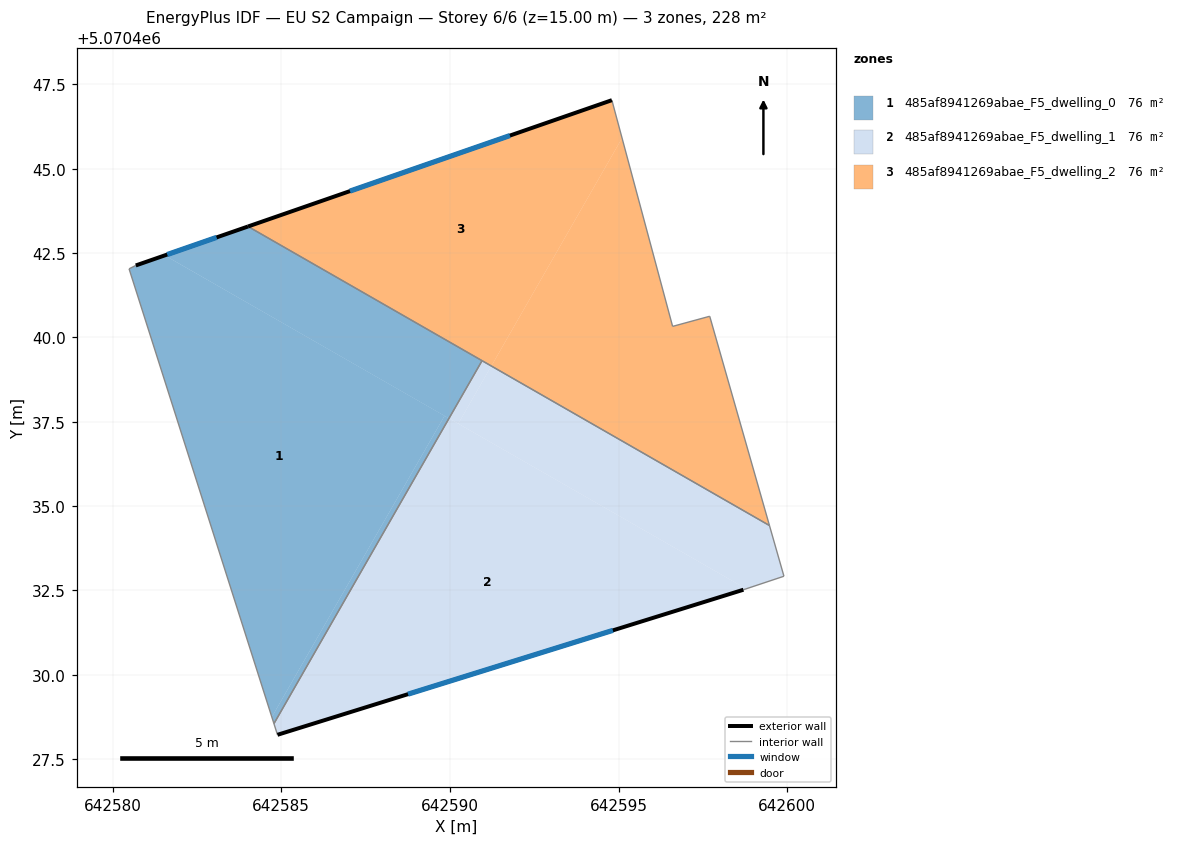
=== STOREY PLAN SPEC (per zone: floor XY polygon, exterior-wall plan segments, windows/doors) ===
zone 1: 485af8941269abae_F5_dwelling_0  (76.1 m²)
  floor: (642589.84, 5070437.68) (642584.72, 5070428.75) (642580.49, 5070442.03) (642580.69, 5070442.13) (642581.55, 5070442.43)
  floor: (642590.95, 5070439.31) (642589.97, 5070437.60) (642581.55, 5070442.43) (642584.02, 5070443.29)
  floor: (642589.97, 5070437.60) (642584.78, 5070428.55) (642584.72, 5070428.75) (642589.84, 5070437.68)
  exterior wall: (642584.02, 5070443.29) – (642580.69, 5070442.13)  [3.5 m]
    window: (642583.08, 5070442.97) – (642581.62, 5070442.46)  [2.0 m²]
  interior walls: 4
zone 2: 485af8941269abae_F5_dwelling_1  (76.1 m²)
  floor: (642598.78, 5070432.55) (642598.70, 5070432.52) (642584.89, 5070428.22) (642584.78, 5070428.55) (642589.97, 5070437.60)
  floor: (642599.47, 5070434.43) (642599.90, 5070432.92) (642598.78, 5070432.55) (642590.25, 5070437.44) (642591.23, 5070439.15)
  floor: (642591.23, 5070439.15) (642590.25, 5070437.44) (642589.97, 5070437.60) (642590.95, 5070439.31)
  exterior wall: (642584.89, 5070428.22) – (642598.70, 5070432.52)  [14.5 m]
    window: (642588.76, 5070429.43) – (642594.83, 5070431.32)  [8.4 m²]
  interior walls: 5
zone 3: 485af8941269abae_F5_dwelling_2  (76.1 m²)
  floor: (642594.80, 5070447.03) (642595.10, 5070445.91) (642591.23, 5070439.15) (642584.02, 5070443.29)
  floor: (642595.10, 5070445.91) (642596.60, 5070440.33) (642597.70, 5070440.63) (642599.47, 5070434.43) (642591.23, 5070439.15)
  exterior wall: (642594.80, 5070447.03) – (642584.02, 5070443.29)  [11.4 m]
    window: (642591.78, 5070445.98) – (642587.04, 5070444.34)  [6.6 m²]
  interior walls: 5

=== DERIVED (storey summary) ===
Building: EU S2 Campaign
Storey: 6 of 6  (floor level z = 15.00 m)
Storey gross floor area: 228.3 m²
Zones on this storey: 3
  - 485af8941269abae_F5_dwelling_0: floor 76.1 m²; exterior wall 3.5 m (10.6 m²); 1 window(s) 2.0 m²; WWR 19.3%
  - 485af8941269abae_F5_dwelling_1: floor 76.1 m²; exterior wall 14.5 m (43.4 m²); 1 window(s) 8.4 m²; WWR 19.3%
  - 485af8941269abae_F5_dwelling_2: floor 76.1 m²; exterior wall 11.4 m (34.2 m²); 1 window(s) 6.6 m²; WWR 19.3%
Zone adjacency (shared interzone walls):
  - 485af8941269abae_F5_dwelling_0 ↔ 485af8941269abae_F5_dwelling_1
  - 485af8941269abae_F5_dwelling_0 ↔ 485af8941269abae_F5_dwelling_2
  - 485af8941269abae_F5_dwelling_1 ↔ 485af8941269abae_F5_dwelling_2